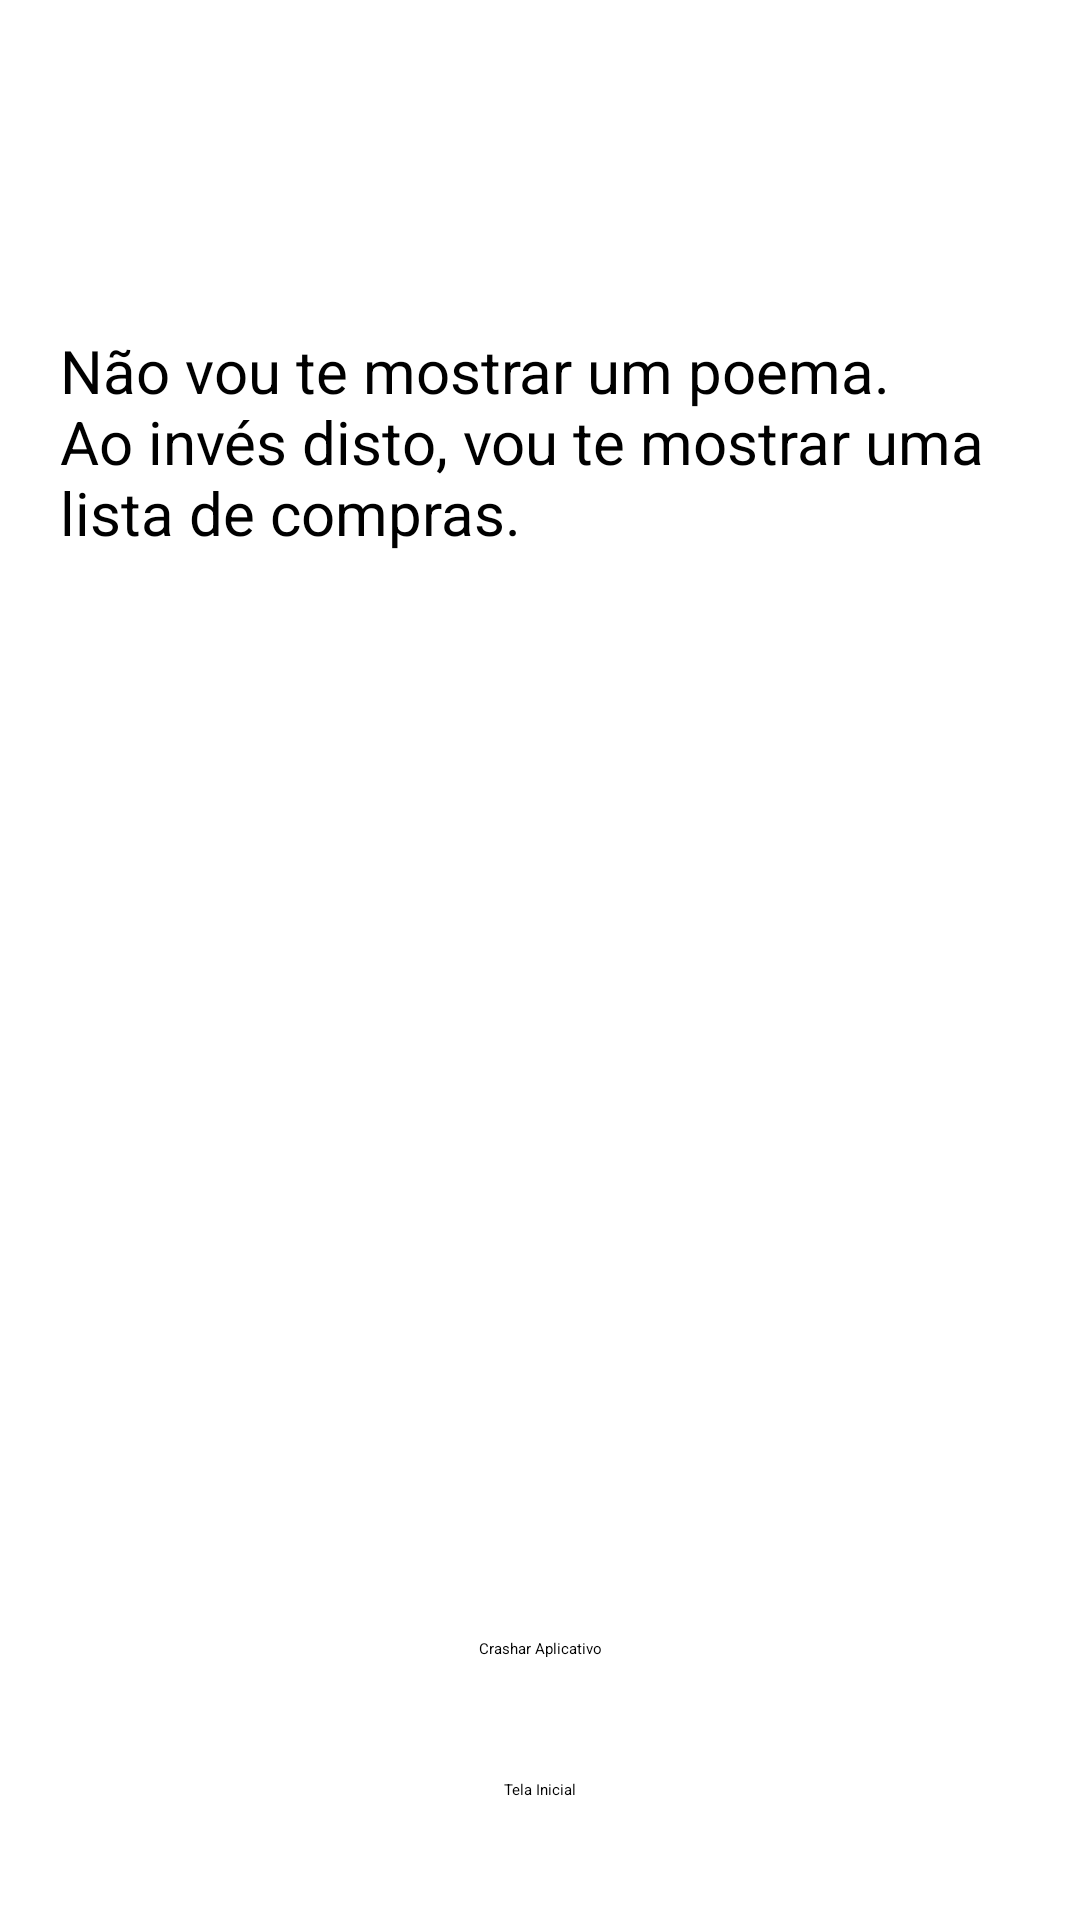

This screen was rendered from an Android layout file. Write that file and the resources it references.
<!-- AndroidManifest.xml: application theme Theme.MobileApp -->
<!-- res/layout/activity_poema.xml -->
<?xml version="1.0" encoding="utf-8"?>
<androidx.constraintlayout.widget.ConstraintLayout xmlns:android="http://schemas.android.com/apk/res/android"
    xmlns:app="http://schemas.android.com/apk/res-auto"
    xmlns:tools="http://schemas.android.com/tools"
    android:layout_width="match_parent"
    android:layout_height="match_parent"
    tools:context=".Poema">

    <Button
        android:id="@+id/poema_botaoHome"
        android:layout_width="wrap_content"
        android:layout_height="wrap_content"
        android:layout_marginBottom="40dp"
        android:text="@string/poema_botaoHome"
        app:layout_constraintBottom_toBottomOf="parent"
        app:layout_constraintEnd_toEndOf="parent"
        app:layout_constraintStart_toStartOf="parent" />

    <Button
        android:id="@+id/crashButton"
        android:layout_width="wrap_content"
        android:layout_height="wrap_content"
        android:layout_marginBottom="40dp"
        android:text="@string/crashButton"
        app:layout_constraintBottom_toTopOf="@+id/poema_botaoHome"
        app:layout_constraintEnd_toEndOf="parent"
        app:layout_constraintStart_toStartOf="parent" />

    <TextView
        android:id="@+id/id_textoPoema"
        android:layout_width="0dp"
        android:layout_height="wrap_content"
        android:layout_marginStart="20dp"
        android:layout_marginTop="100dp"
        android:layout_marginEnd="20dp"
        android:layout_marginBottom="352dp"
        android:text="@string/textoPoema"
        android:textSize="20sp"
        app:layout_constraintBottom_toTopOf="@+id/crashButton"
        app:layout_constraintEnd_toEndOf="parent"
        app:layout_constraintStart_toStartOf="parent"
        app:layout_constraintTop_toTopOf="parent" />

    <androidx.recyclerview.widget.RecyclerView
        android:id="@+id/id_recycleListaCompras"
        android:layout_width="0dp"
        android:layout_height="0dp"
        android:layout_marginStart="20dp"
        android:layout_marginTop="20dp"
        android:layout_marginEnd="20dp"
        android:layout_marginBottom="20dp"
        app:layout_constraintBottom_toTopOf="@+id/crashButton"
        app:layout_constraintEnd_toEndOf="parent"
        app:layout_constraintStart_toStartOf="parent"
        app:layout_constraintTop_toBottomOf="@+id/id_textoPoema" />
</androidx.constraintlayout.widget.ConstraintLayout>
<!-- resources referenced by this layout -->
<resources>
  <string name="crashButton">Crashar Aplicativo</string>
  <string name="poema_botaoHome">Tela Inicial</string>
  <string name="textoPoema">Não vou te mostrar um poema.
          \nAo invés disto, vou te mostrar uma lista de compras.</string>
</resources>
